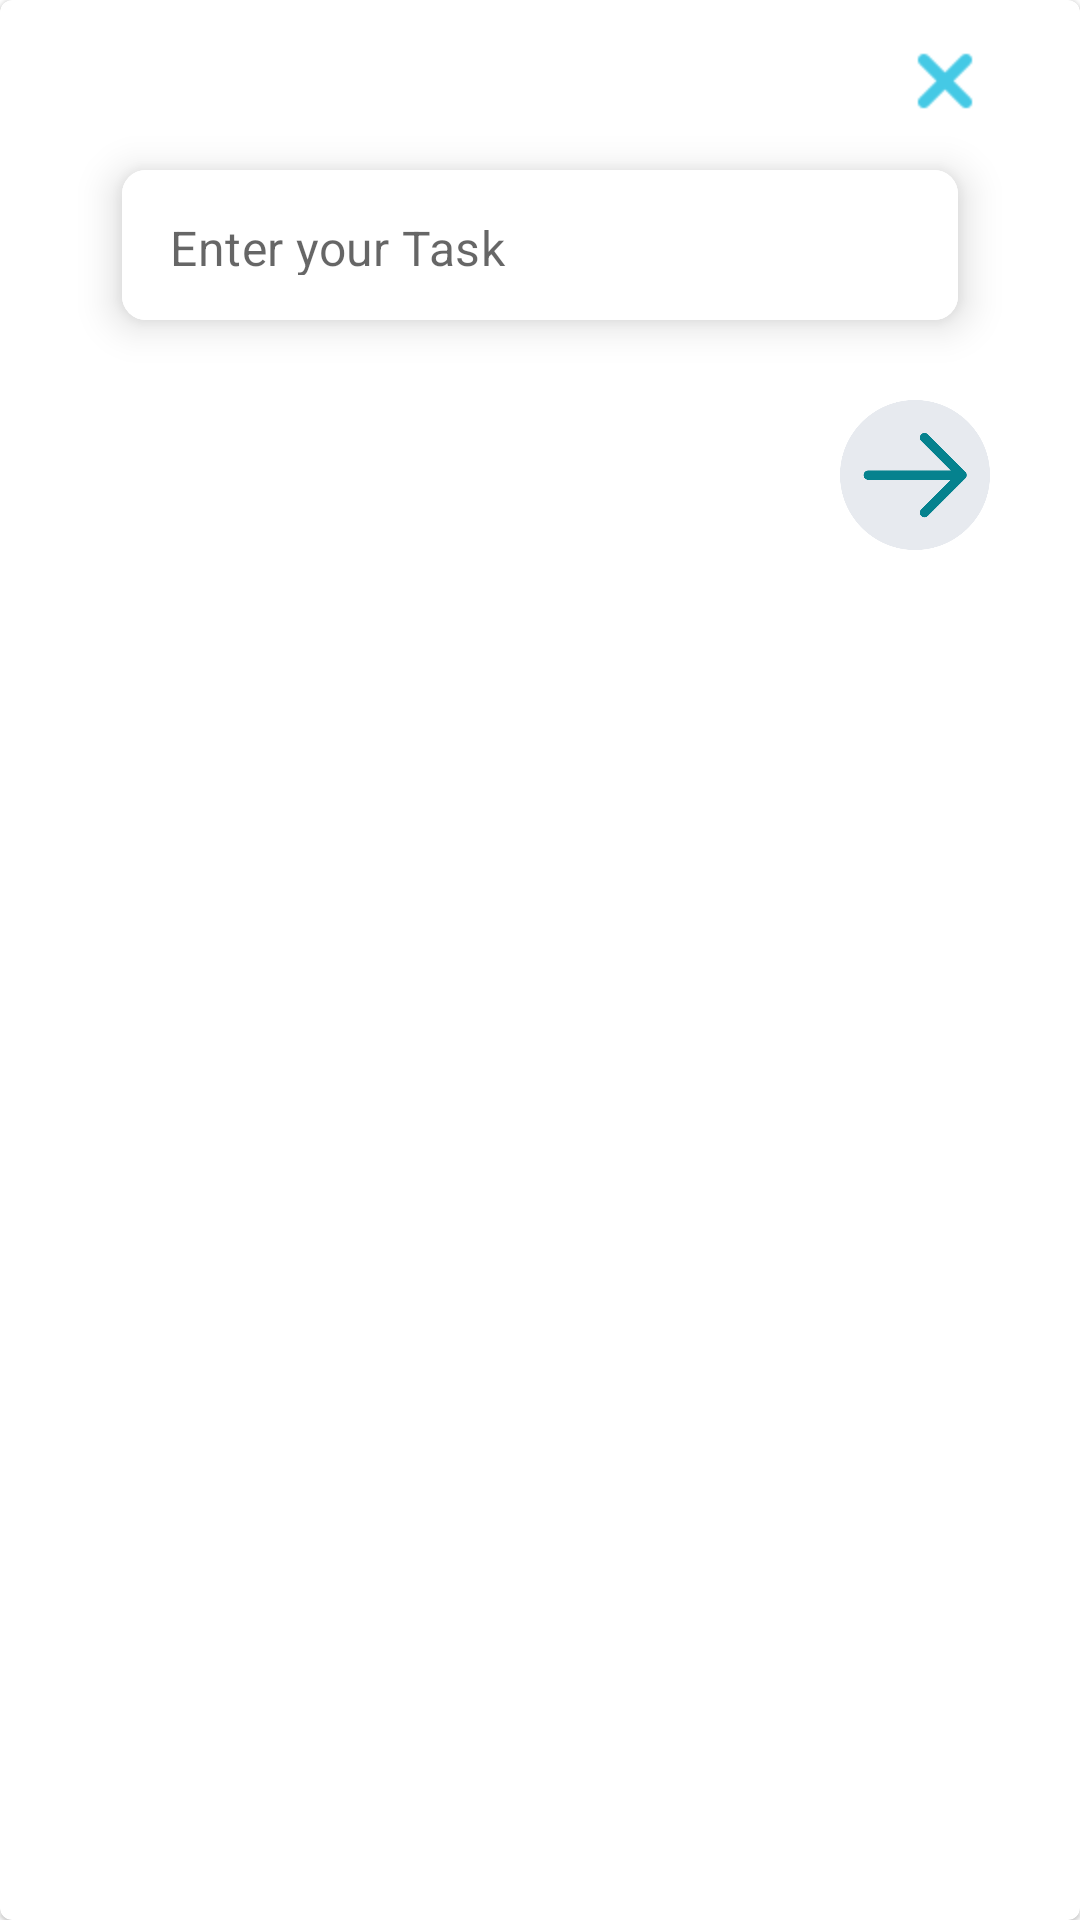

Here is an Android app screen rendered from its layout file. Give the layout XML and the strings, colors and styles it references.
<!-- AndroidManifest.xml: application theme Theme.TODo -->
<!-- res/layout/fragment_add_todo_popup.xml -->
<?xml version="1.0" encoding="utf-8"?>
<com.google.android.material.card.MaterialCardView xmlns:android="http://schemas.android.com/apk/res/android"
    xmlns:app="http://schemas.android.com/apk/res-auto"
    xmlns:tools="http://schemas.android.com/tools"
    android:layout_width="400dp"
    android:layout_height="wrap_content"
    tools:context=".Fragments.AddTodoPopupFragment">


    <androidx.constraintlayout.widget.ConstraintLayout
        android:layout_width="match_parent"
        android:layout_height="wrap_content">

        <ImageView
            android:id="@+id/todoClose"
            android:layout_width="30dp"
            android:layout_height="30dp"
            android:layout_marginTop="12dp"
            android:src="@drawable/close"
            app:layout_constraintEnd_toEndOf="@+id/cardView1"
            app:layout_constraintTop_toTopOf="parent" />

        <com.google.android.material.card.MaterialCardView
            android:id="@+id/cardView1"
            android:layout_width="300dp"
            android:layout_height="wrap_content"
            android:layout_marginHorizontal="16dp"
            app:cardCornerRadius="8dp"
            app:cardElevation="8dp"
            app:cardUseCompatPadding="true"
            app:layout_constraintEnd_toEndOf="parent"
            app:layout_constraintHorizontal_bias="0.5"
            app:layout_constraintStart_toStartOf="parent"
            app:layout_constraintTop_toBottomOf="@+id/todoClose">

            <com.google.android.material.textfield.TextInputLayout
                android:layout_width="match_parent"
                android:layout_height="50dp"
                android:background="@color/white"
                app:boxStrokeWidth="0dp"
                app:boxStrokeWidthFocused="0dp"
                app:hintEnabled="false">

                <com.google.android.material.textfield.TextInputEditText
                    android:id="@+id/todoEt"
                    android:layout_width="match_parent"
                    android:layout_height="50dp"
                    android:background="@color/white"
                    android:hint="@string/enter_your_task"
                    android:inputType="textEmailAddress"
                    android:paddingStart="12dp"
                    android:paddingTop="15dp"
                    android:paddingBottom="15dp"/>
            </com.google.android.material.textfield.TextInputLayout>

        </com.google.android.material.card.MaterialCardView>

        <ImageView
            android:id="@+id/todoNextBtn"
            android:layout_width="50dp"
            android:layout_height="50dp"
                android:src="@drawable/right"
            app:layout_constraintBottom_toBottomOf="parent"
            android:layout_marginBottom="12dp"
            app:layout_constraintTop_toBottomOf="@+id/cardView1"
            app:layout_constraintEnd_toEndOf="@+id/cardView1"
            android:layout_marginTop="12dp"/>
    </androidx.constraintlayout.widget.ConstraintLayout>

</com.google.android.material.card.MaterialCardView>
<!-- resources referenced by this layout -->
<resources>
  <color name="white">#FFFFFFFF</color>
  <!-- drawable close: png bitmap (drawable, 731 bytes) -->
  <!-- drawable right: png bitmap (drawable, 16315 bytes) -->
  <string name="enter_your_task">Enter your Task</string>
  <style name="Theme.TODo" parent="Theme.MaterialComponents.Light.NoActionBar">
          
          <item name="colorPrimary">@color/purple_500</item>
          <item name="colorPrimaryVariant">@color/purple_700</item>
          <item name="colorOnPrimary">@color/white</item>
          
          <item name="colorSecondary">@color/teal_200</item>
          <item name="colorSecondaryVariant">@color/teal_700</item>
          <item name="colorOnSecondary">@color/black</item>
          
          <item name="android:statusBarColor">@color/design</item>
          
      </style>
  <color name="purple_500">#FF6200EE</color>
  <color name="purple_700">#FF3700B3</color>
  <color name="teal_200">#FF03DAC5</color>
  <color name="teal_700">#FF018786</color>
  <color name="black">#FF000000</color>
  <color name="design">#45C9E5</color>
</resources>
